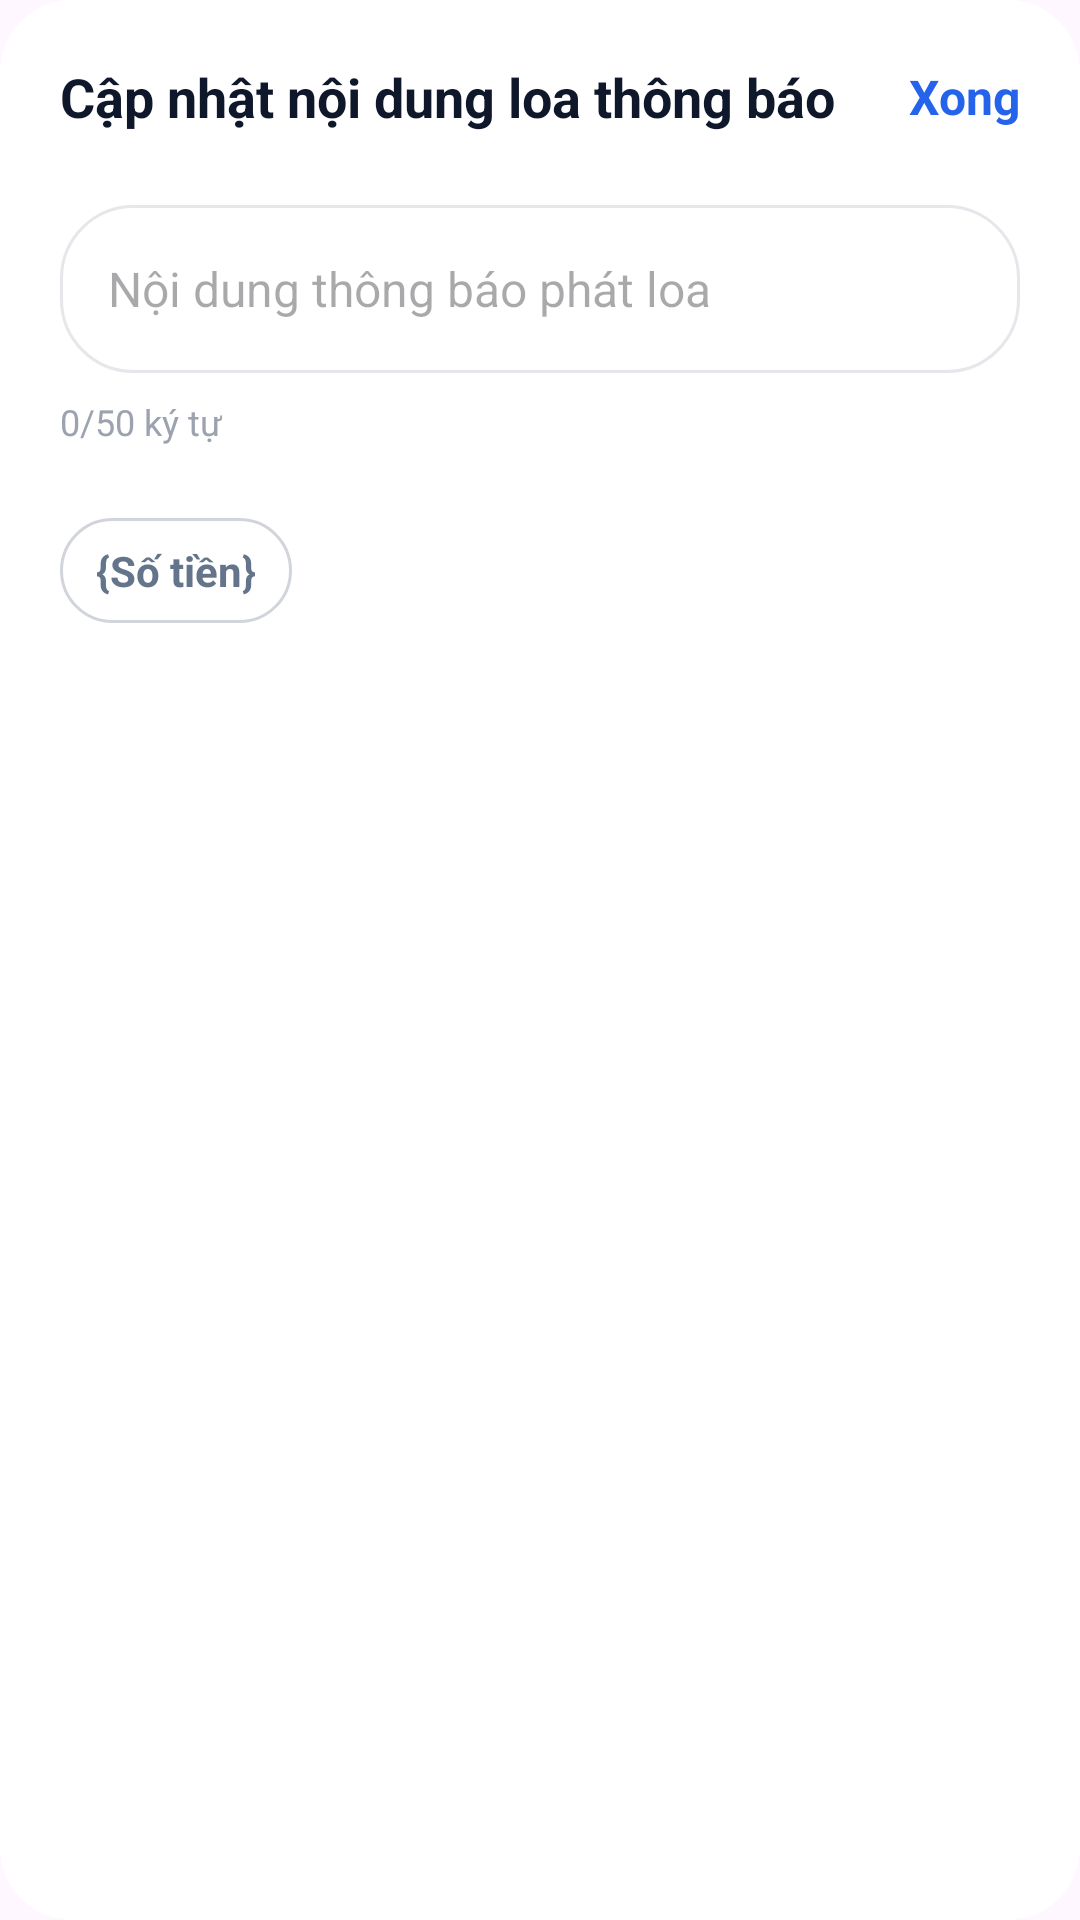

Here is an Android app screen rendered from its layout file. Give the layout XML and the strings, colors and styles it references.
<!-- AndroidManifest.xml: application theme Theme.VoiceNote -->
<!-- res/layout/dialog_add_speaker_template.xml -->
<LinearLayout xmlns:android="http://schemas.android.com/apk/res/android"
    xmlns:app="http://schemas.android.com/apk/res-auto"
    android:layout_width="match_parent"
    android:layout_height="wrap_content"
    android:orientation="vertical"
    android:padding="20dp"
    android:background="@drawable/bg_bottomsheet_round">

    <LinearLayout
        android:layout_width="match_parent"
        android:layout_height="wrap_content"
        android:gravity="center_vertical"
        android:layout_marginBottom="24dp">
        <TextView
            android:id="@+id/tvDialogTitle"
            android:layout_width="0dp"
            android:layout_height="wrap_content"
            android:layout_weight="1"
            android:text="Cập nhật nội dung loa thông báo"
            android:textStyle="bold"
            android:textSize="18sp"
            android:textColor="#0F172A"/>
        <TextView
            android:id="@+id/btnSave"
            android:layout_width="wrap_content"
            android:layout_height="wrap_content"
            android:text="Xong"
            android:textStyle="bold"
            android:textColor="#2563EB"
            android:textSize="16sp"/>
    </LinearLayout>

    <FrameLayout
        android:layout_width="match_parent"
        android:layout_height="wrap_content"
        android:background="@drawable/bg_input_pill"
        android:paddingHorizontal="16dp"
        android:paddingVertical="4dp">

        <EditText
            android:id="@+id/edtContent"
            android:layout_width="match_parent"
            android:layout_height="48dp"
            android:hint="Nội dung thông báo phát loa"
            android:background="@null"
            android:textSize="16sp"
            android:maxLength="50"/>

        <LinearLayout
            android:layout_width="wrap_content"
            android:layout_height="wrap_content"
            android:layout_gravity="end|center_vertical">

            <ImageView
                android:id="@+id/btnClear"
                android:layout_width="24dp"
                android:layout_height="24dp"
                android:src="@drawable/ic_close_24"
                app:tint="#9CA3AF"
                android:padding="4dp"
                android:layout_marginEnd="8dp"
                android:visibility="gone"/>

            <ImageView
                android:id="@+id/btnTestSound"
                android:layout_width="24dp"
                android:layout_height="24dp"
                android:src="@drawable/ic_speaker_24"
                app:tint="#64748B"/>
        </LinearLayout>
    </FrameLayout>

    <TextView
        android:id="@+id/tvCounter"
        android:layout_width="wrap_content"
        android:layout_height="wrap_content"
        android:text="0/50 ký tự"
        android:textSize="12sp"
        android:textColor="#9CA3AF"
        android:layout_marginTop="8dp"/>

    <TextView
        android:id="@+id/chipInsertMoney"
        android:layout_width="wrap_content"
        android:layout_height="wrap_content"
        android:text="{Số tiền}"
        android:textColor="#64748B"
        android:textStyle="bold"
        android:background="@drawable/bg_outline_pill"
        android:paddingHorizontal="12dp"
        android:paddingVertical="8dp"
        android:layout_marginTop="24dp"/>

</LinearLayout>
<!-- resources referenced by this layout -->
<resources>
  <!-- drawable bg_bottomsheet_round (drawable) -->
  <shape xmlns:android="http://schemas.android.com/apk/res/android">
      <corners android:radius="24dp"/>
      <solid android:color="@android:color/white"/>
  </shape>
  <!-- drawable bg_input_pill (drawable) -->
  <shape xmlns:android="http://schemas.android.com/apk/res/android">
      <corners android:radius="24dp"/>
      <solid android:color="#FFFFFFFF"/>
      <stroke android:width="1dp" android:color="#E5E7EB"/>
      <padding android:left="6dp" android:top="6dp" android:right="6dp" android:bottom="6dp"/>
  </shape>
  <!-- drawable bg_outline_pill (drawable) -->
  <?xml version="1.0" encoding="utf-8"?>
  <shape xmlns:android="http://schemas.android.com/apk/res/android">
      <corners android:radius="22dp"/>
      <solid android:color="#FFFFFFFF"/>
      <stroke android:width="1dp" android:color="#D1D5DB"/>
  </shape>
  <style name="Theme.VoiceNote" parent="Theme.Material3.Light.NoActionBar">
          <item name="android:statusBarColor">@android:color/transparent</item>
          <item name="android:navigationBarColor">@android:color/white</item>
          <item name="android:windowFullscreen">true</item>
          <item name="android:windowIsTranslucent">false</item>
      </style>
</resources>
